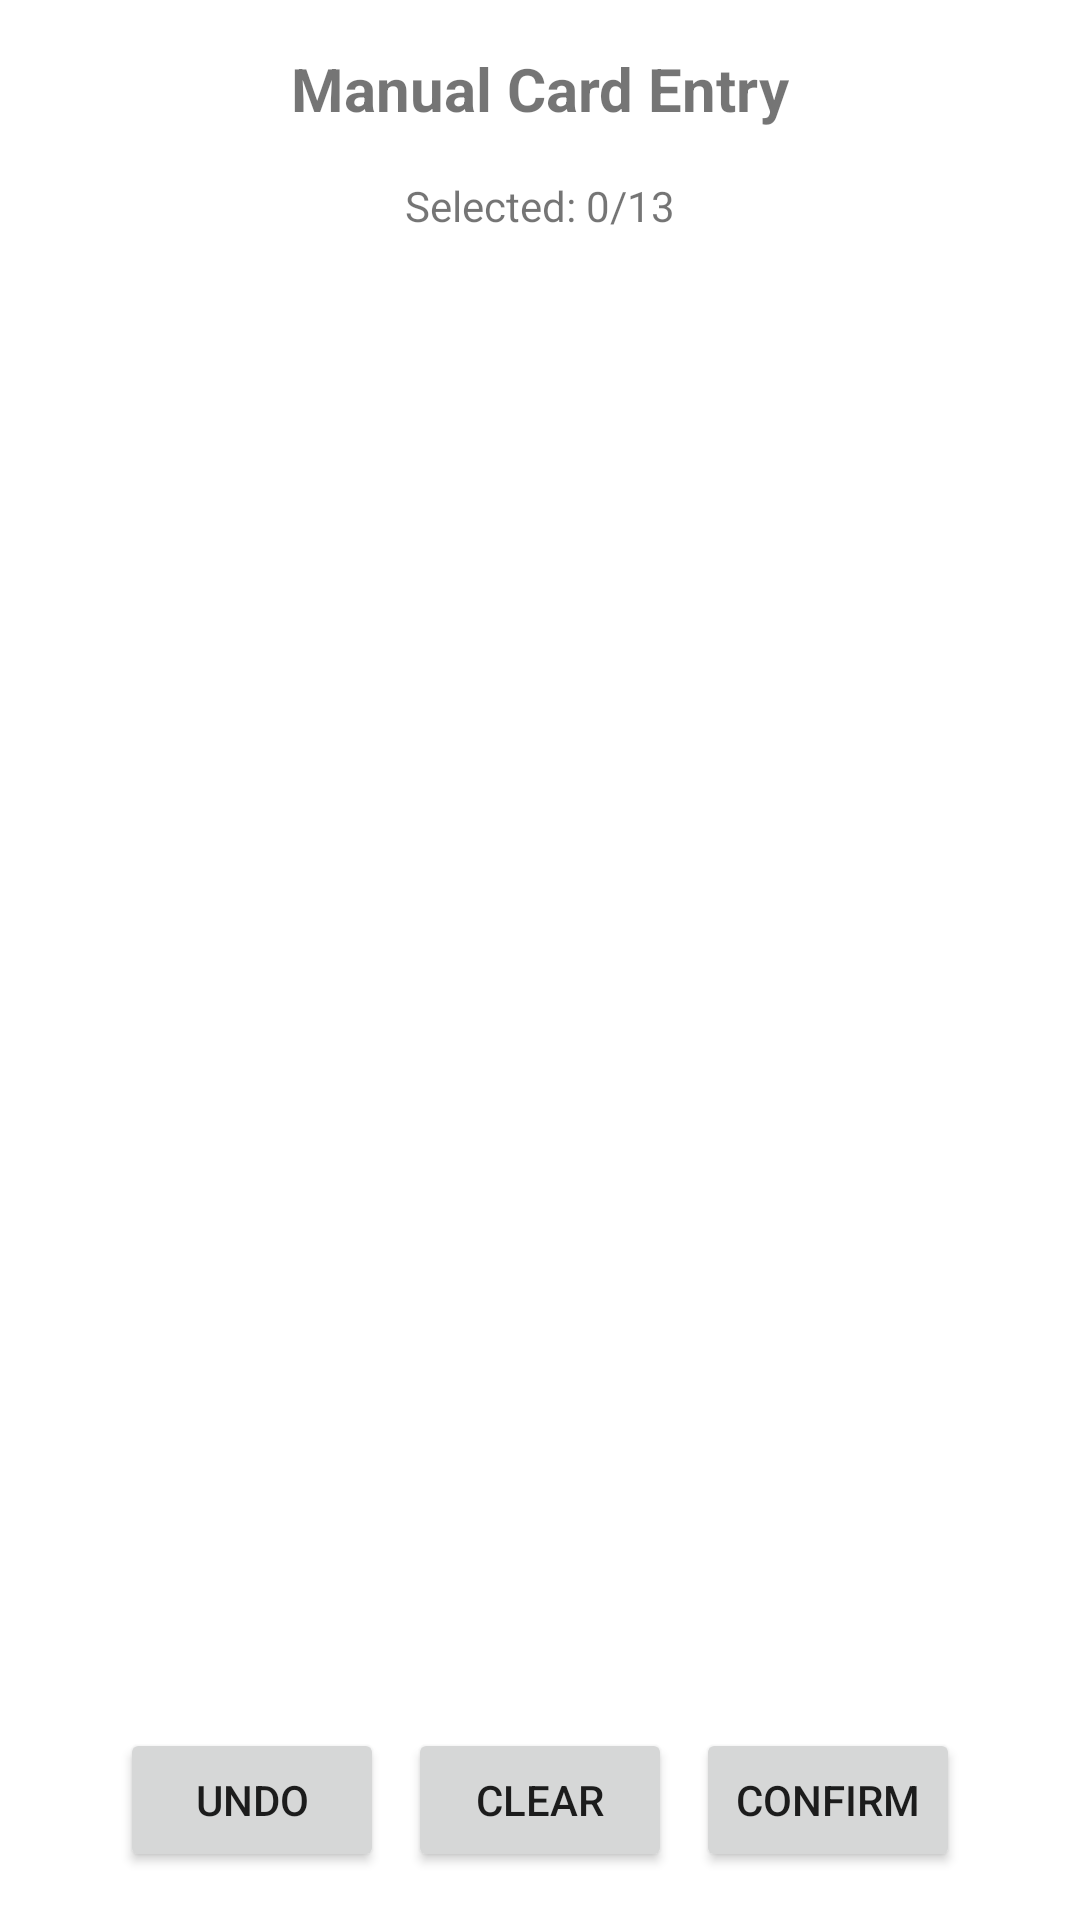

Android layout source for this screen:
<!-- AndroidManifest.xml: application theme Theme.RummyAssistant -->
<!-- res/layout/activity_manual_entry.xml -->
<?xml version="1.0" encoding="utf-8"?>
<LinearLayout xmlns:android="http://schemas.android.com/apk/res/android"
    xmlns:app="http://schemas.android.com/apk/res-auto"
    android:layout_width="match_parent"
    android:layout_height="match_parent"
    android:orientation="vertical"
    android:padding="16dp">

    <TextView
        android:layout_width="wrap_content"
        android:layout_height="wrap_content"
        android:text="Manual Card Entry"
        android:textSize="20sp"
        android:textStyle="bold"
        android:layout_gravity="center"
        android:layout_marginBottom="16dp" />

    <TextView
        android:id="@+id/txtSelectedCount"
        android:layout_width="wrap_content"
        android:layout_height="wrap_content"
        android:text="Selected: 0/13"
        android:layout_gravity="center"
        android:layout_marginBottom="8dp" />

    <androidx.recyclerview.widget.RecyclerView
        android:id="@+id/rvCards"
        android:layout_width="match_parent"
        android:layout_height="0dp"
        android:layout_weight="1" />

    <LinearLayout
        android:layout_width="match_parent"
        android:layout_height="wrap_content"
        android:orientation="horizontal"
        android:gravity="center"
        android:layout_marginTop="16dp">

        <Button
            android:id="@+id/btnUndo"
            android:layout_width="wrap_content"
            android:layout_height="wrap_content"
            android:text="Undo"
            android:layout_marginEnd="8dp" />

        <Button
            android:id="@+id/btnClear"
            android:layout_width="wrap_content"
            android:layout_height="wrap_content"
            android:text="Clear"
            android:layout_marginEnd="8dp" />

        <Button
            android:id="@+id/btnConfirm"
            android:layout_width="wrap_content"
            android:layout_height="wrap_content"
            android:text="Confirm" />
    </LinearLayout>
</LinearLayout>
<!-- resources referenced by this layout -->
<resources>
  <style name="Theme.RummyAssistant" parent="Theme.MaterialComponents.DayNight.DarkActionBar">
          <item name="colorPrimary">@color/purple_500</item>
          <item name="colorPrimaryVariant">@color/purple_700</item>
          <item name="colorOnPrimary">@color/white</item>
          <item name="colorSecondary">@color/teal_200</item>
          <item name="colorSecondaryVariant">@color/teal_700</item>
          <item name="colorOnSecondary">@color/black</item>
      </style>
  <color name="purple_500">#FF6200EE</color>
  <color name="purple_700">#FF3700B3</color>
  <color name="white">#FFFFFFFF</color>
  <color name="teal_200">#FF03DAC5</color>
  <color name="teal_700">#FF018786</color>
  <color name="black">#FF000000</color>
</resources>
